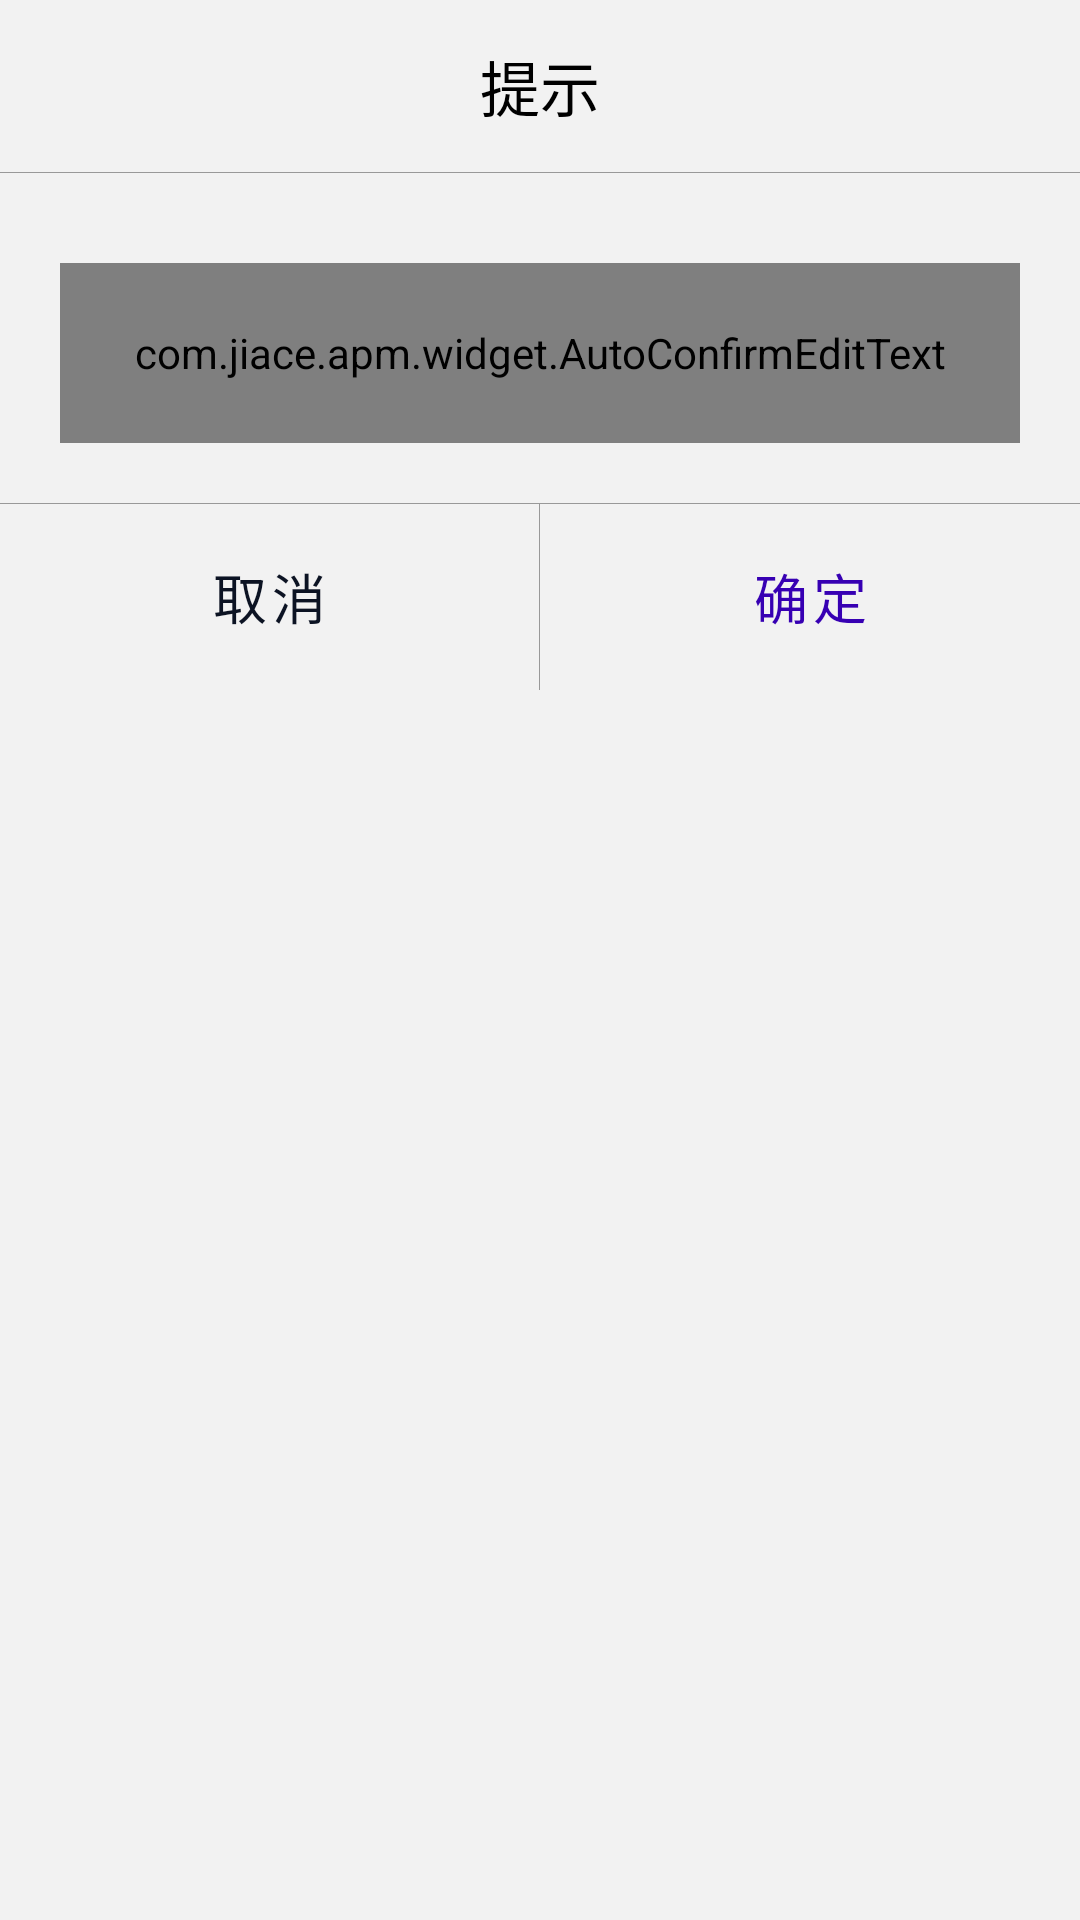

Produce the Android XML layout that renders to this screen, including the resource entries it uses.
<!-- AndroidManifest.xml: application theme Theme.APM -->
<!-- res/layout/edit_text_alert_dialog_layout.xml -->
<?xml version="1.0" encoding="utf-8"?>
<LinearLayout xmlns:android="http://schemas.android.com/apk/res/android"
    android:orientation="vertical"
    android:layout_width="match_parent"
    android:background="@color/gray_95"
    android:layout_height="match_parent">

    <TextView
        android:layout_marginVertical="8dp"
        android:padding="6dp"
        android:id="@+id/title"
        android:textSize="20sp"
        android:layout_gravity="center_horizontal"
        android:textColor="@android:color/black"
        android:text="@string/tips"
        android:layout_width="wrap_content"
        android:layout_height="wrap_content" />

   <include layout="@layout/horizontal_divider"/>

    <com.jiace.apm.widget.AutoConfirmEditText
        android:gravity="center"
        android:maxLines="1"
        android:id="@+id/inputText"
        android:layout_marginStart="20dp"
        android:layout_marginTop="30dp"
        android:layout_marginEnd="20dp"
        android:textSize="36sp"
        android:textColor="@android:color/black"
        android:layout_width="match_parent"
        android:layout_height="60dp"
        android:layout_marginBottom="20dp"/>

    <include layout="@layout/horizontal_divider"/>

    <include layout="@layout/dialog_button_layout"/>

</LinearLayout>
<!-- res/layout/horizontal_divider.xml (included above) -->
<?xml version="1.0" encoding="utf-8"?>
<View xmlns:android="http://schemas.android.com/apk/res/android"
    android:background="@color/gray_60"
    android:layout_width="match_parent"
    android:layout_height="1px">
</View>
<!-- res/layout/dialog_button_layout.xml (included above) -->
<?xml version="1.0" encoding="utf-8"?>
<LinearLayout xmlns:android="http://schemas.android.com/apk/res/android"
    xmlns:tools="http://schemas.android.com/tools"
    android:orientation="horizontal"
    android:layout_width="match_parent"
    android:layout_height="62dp">
    <Button
        android:textSize="18sp"
        android:id = "@+id/cancel"
        android:text="@string/cancel"
        android:layout_weight="1"
        android:layout_width="60dp"
        android:layout_height="match_parent"
        style="?android:attr/buttonBarButtonStyle" />

    <include
      android:id="@+id/divider"
      layout="@layout/vertical_divider"/>

    <Button
        style="?android:attr/buttonBarButtonStyle"
        android:textSize="18sp"
        android:id = "@+id/oK"
        android:text="@string/ok"
        android:textColor="@color/purple_700"
        android:layout_weight="1"
        android:layout_width="60dp"
        android:layout_height="match_parent" />
</LinearLayout>
<!-- res/layout/vertical_divider.xml (included above) -->
<?xml version="1.0" encoding="utf-8"?>
<View xmlns:android="http://schemas.android.com/apk/res/android"
    android:background="@color/gray_60"
  android:layout_width="1px"
  android:layout_height="match_parent">
</View>
<!-- resources referenced by this layout -->
<resources>
  <color name="gray_60">#999999</color>
  <color name="gray_95">#f2f2f2</color>
  <color name="purple_700">#FF3700B3</color>
  <string name="cancel">取消</string>
  <string name="ok">确定</string>
  <string name="tips">提示</string>
  <style name="Theme.APM" parent="Theme.MaterialComponents.DayNight.DarkActionBar">
          
          <item name="colorPrimary">@color/background_color</item>
          <item name="colorPrimaryVariant">@color/background_color</item>
          <item name="colorOnPrimary">@color/white</item>
          
          <item name="colorSecondary">@color/teal_200</item>
          <item name="colorSecondaryVariant">@color/teal_700</item>
          <item name="colorOnSecondary">@color/black</item>
          
          <item name="android:statusBarColor" tools:targetApi="l">?attr/colorPrimaryVariant</item>
          
      </style>
  <color name="background_color">#0C1323</color>
  <color name="white">#FFFFFFFF</color>
  <color name="teal_200">#FF03DAC5</color>
  <color name="teal_700">#FF018786</color>
  <color name="black">#FF000000</color>
</resources>
